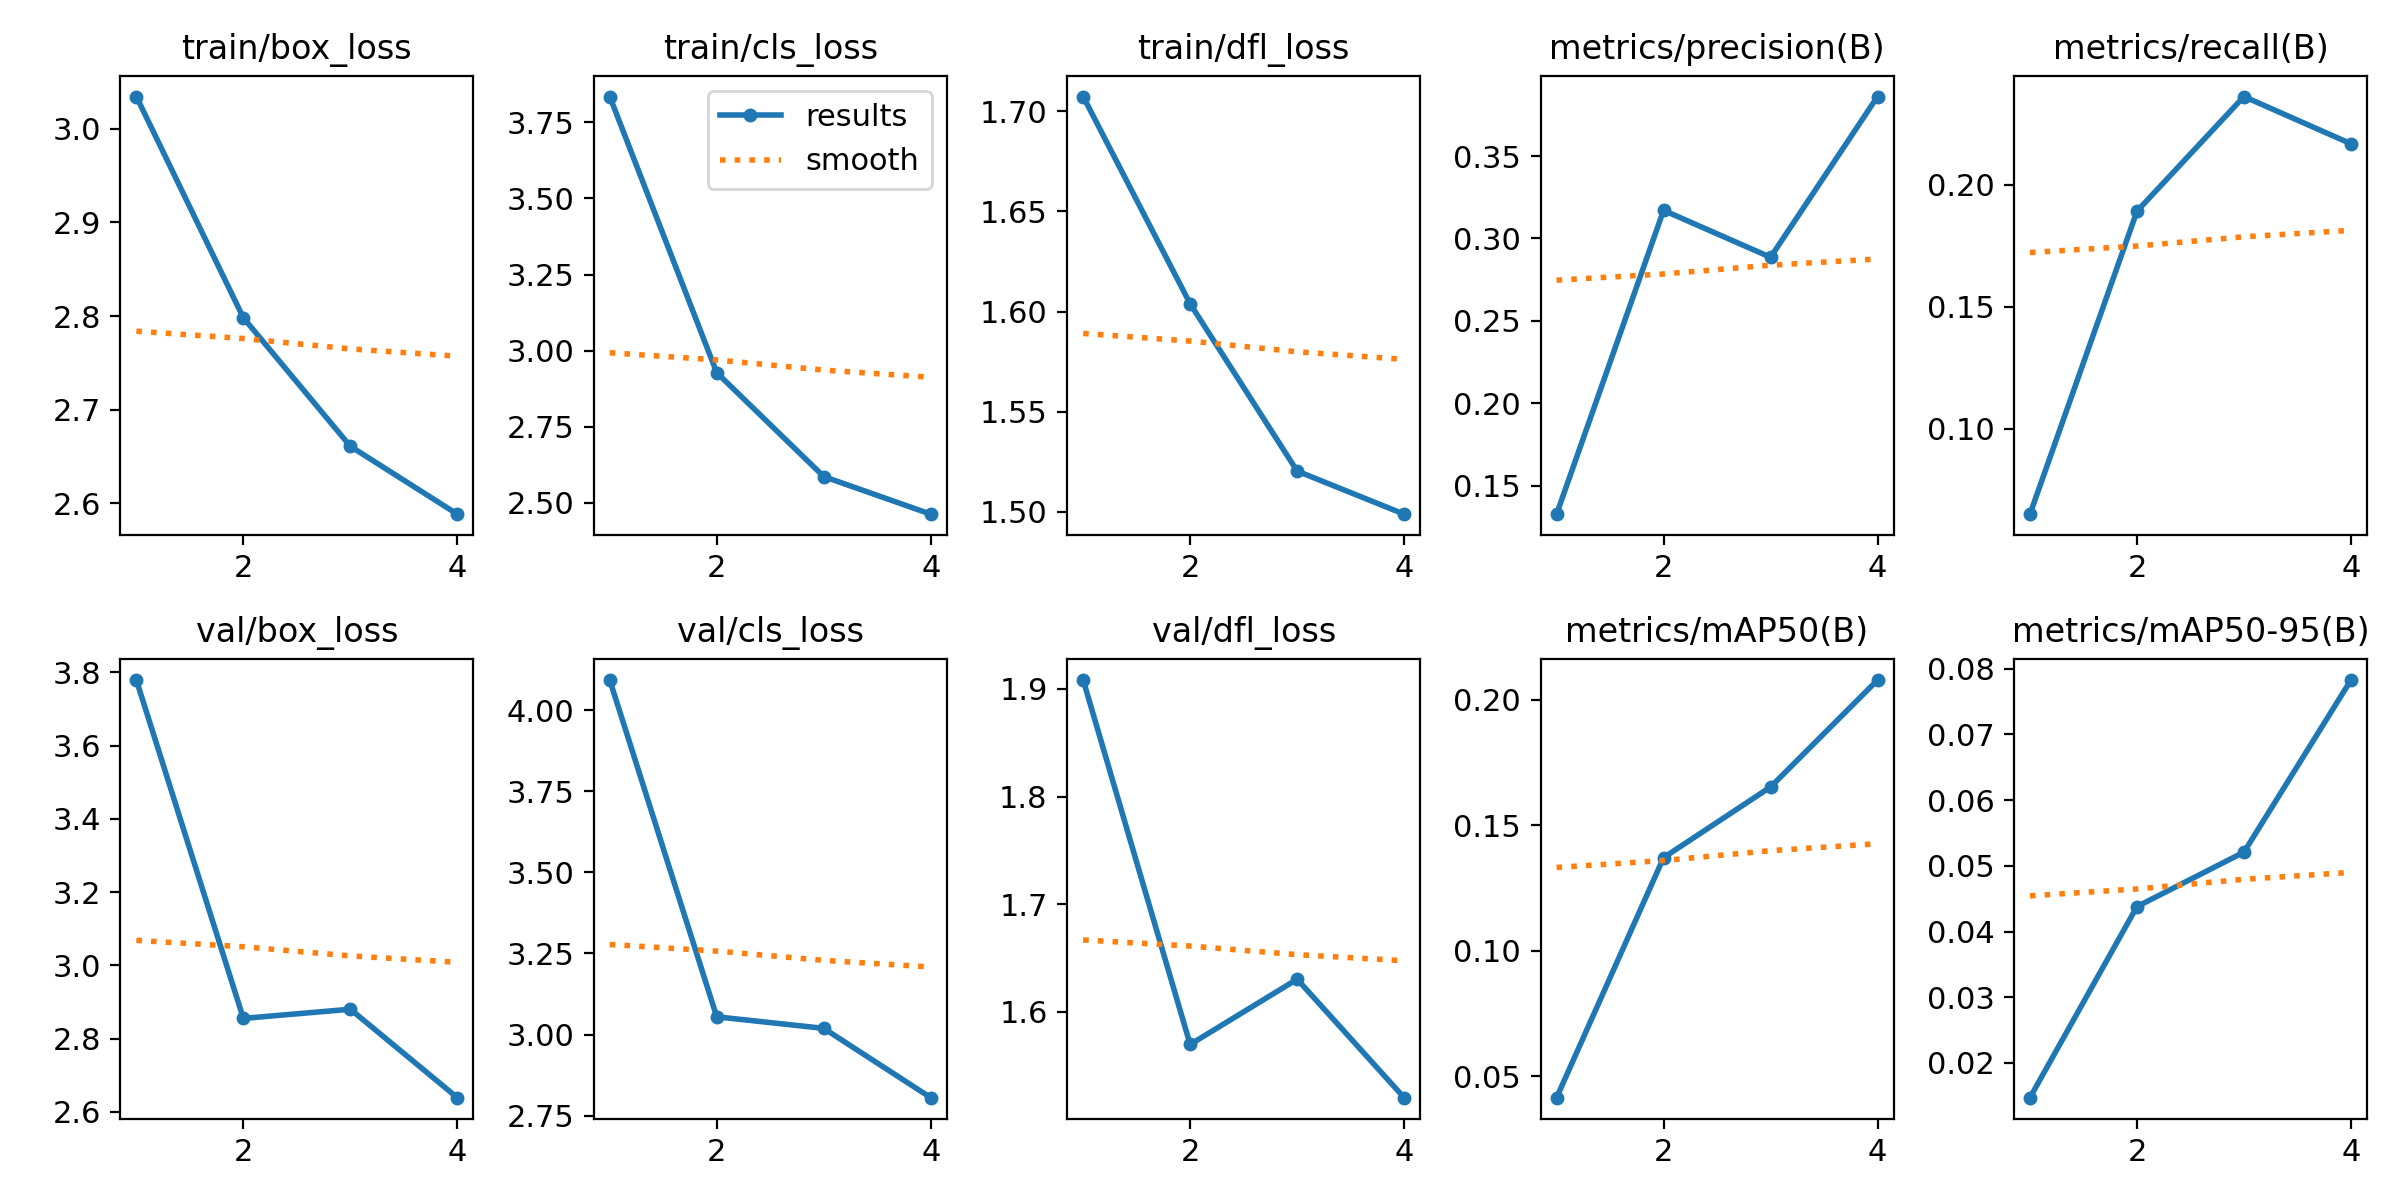

The file beside this chart, header and first rows:
epoch, time, train/box_loss, train/cls_loss, train/dfl_loss, metrics/precision(B), metrics/recall(B), metrics/mAP50(B), metrics/mAP50-95(B), val/box_loss, val/cls_loss, val/dfl_loss, lr/pg0, lr/pg1, lr/pg2
1, 48.17, 3.035, 3.834, 1.707, 0.1328, 0.06496, 0.0415, 0.01471, 3.779, 4.093, 1.908, 0.00332, 0.00332, 0.07012
2, 88.69, 2.798, 2.928, 1.604, 0.317, 0.1892, 0.1371, 0.04379, 2.855, 3.055, 1.57, 0.00583, 0.00583, 0.03929
3, 132, 2.661, 2.587, 1.52, 0.2886, 0.2362, 0.1652, 0.05208, 2.88, 3.019, 1.63, 0.007515, 0.007515, 0.007645
4, 144.6, 2.588, 2.463, 1.499, 0.3861, 0.2168, 0.2078, 0.07827, 2.639, 2.805, 1.52, 0.006287, 0.006287, 0.006287
